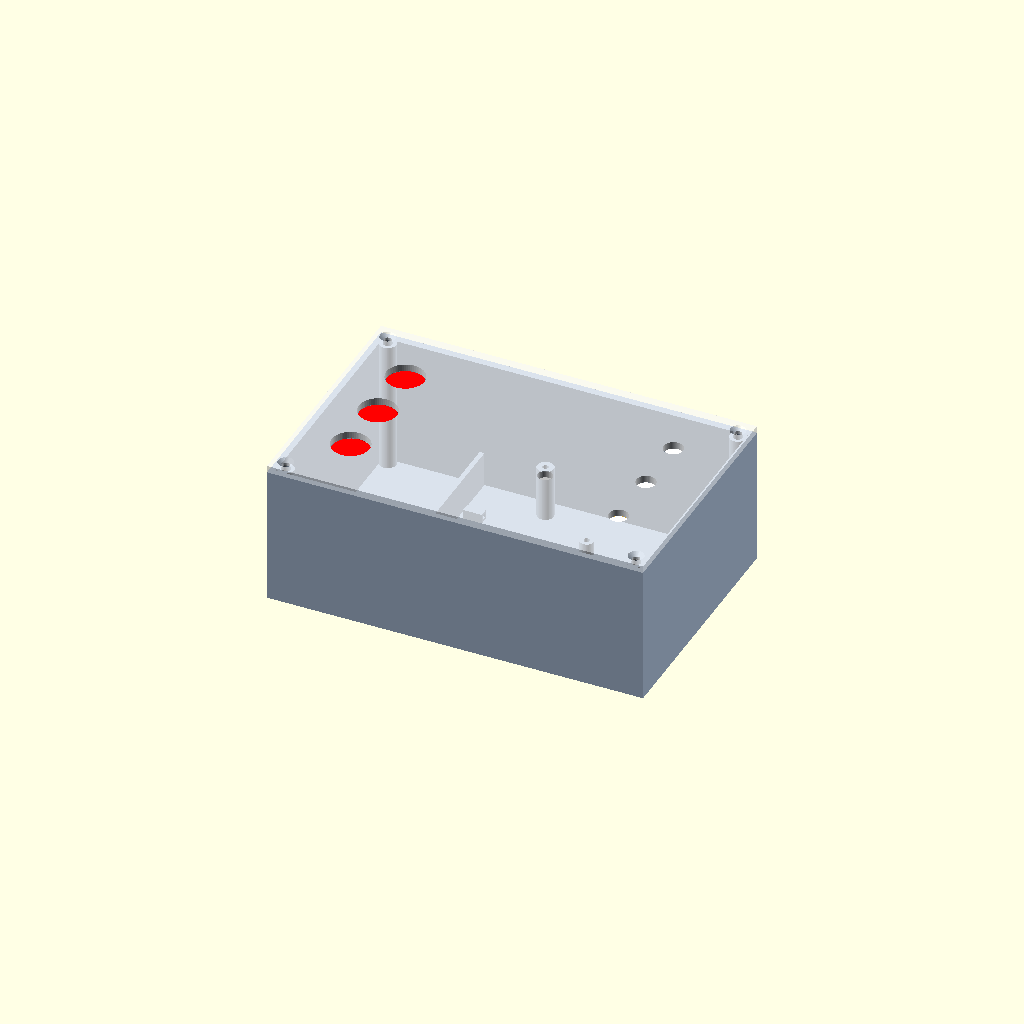
Cell 1 — every parameter at its default value.
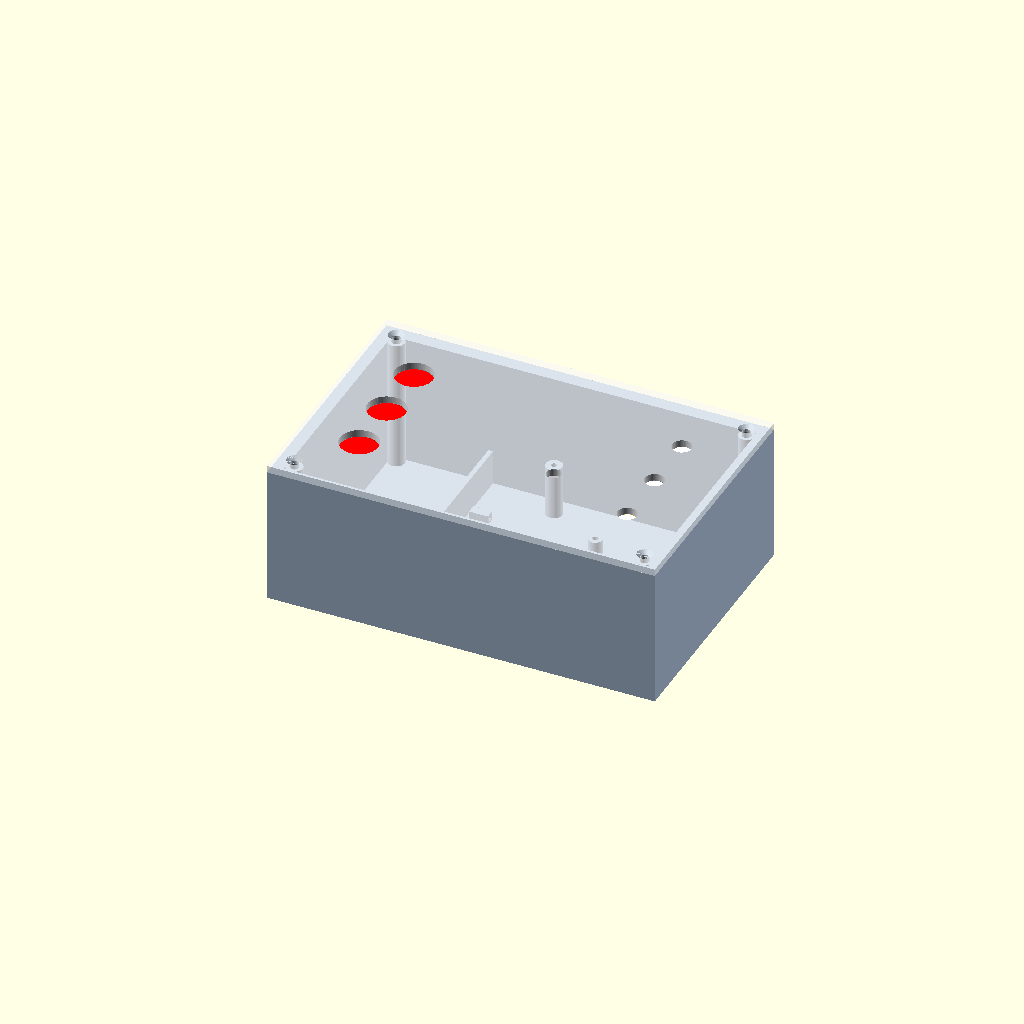
Cell 2: t_wall = 5 (everything else at default).
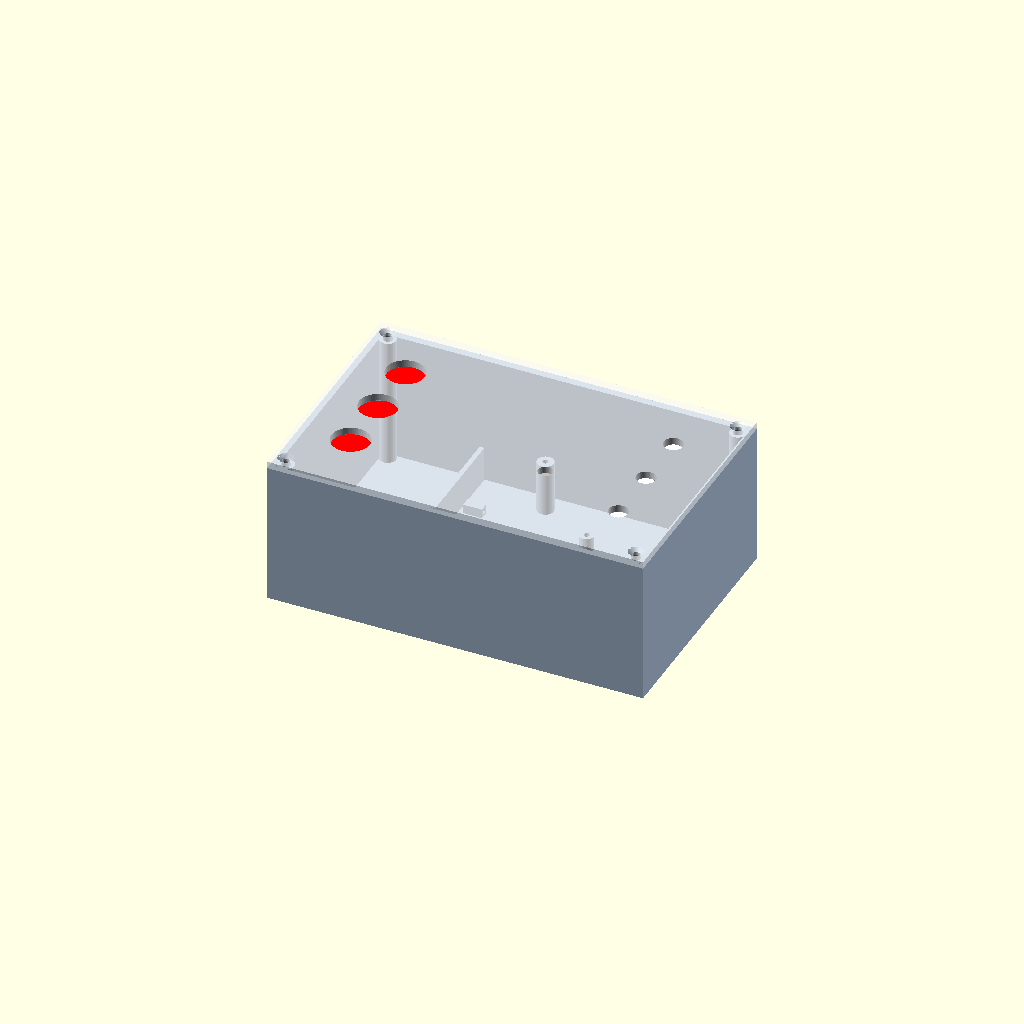
Cell 3 — t_floor set to 5, the other parameters unchanged.
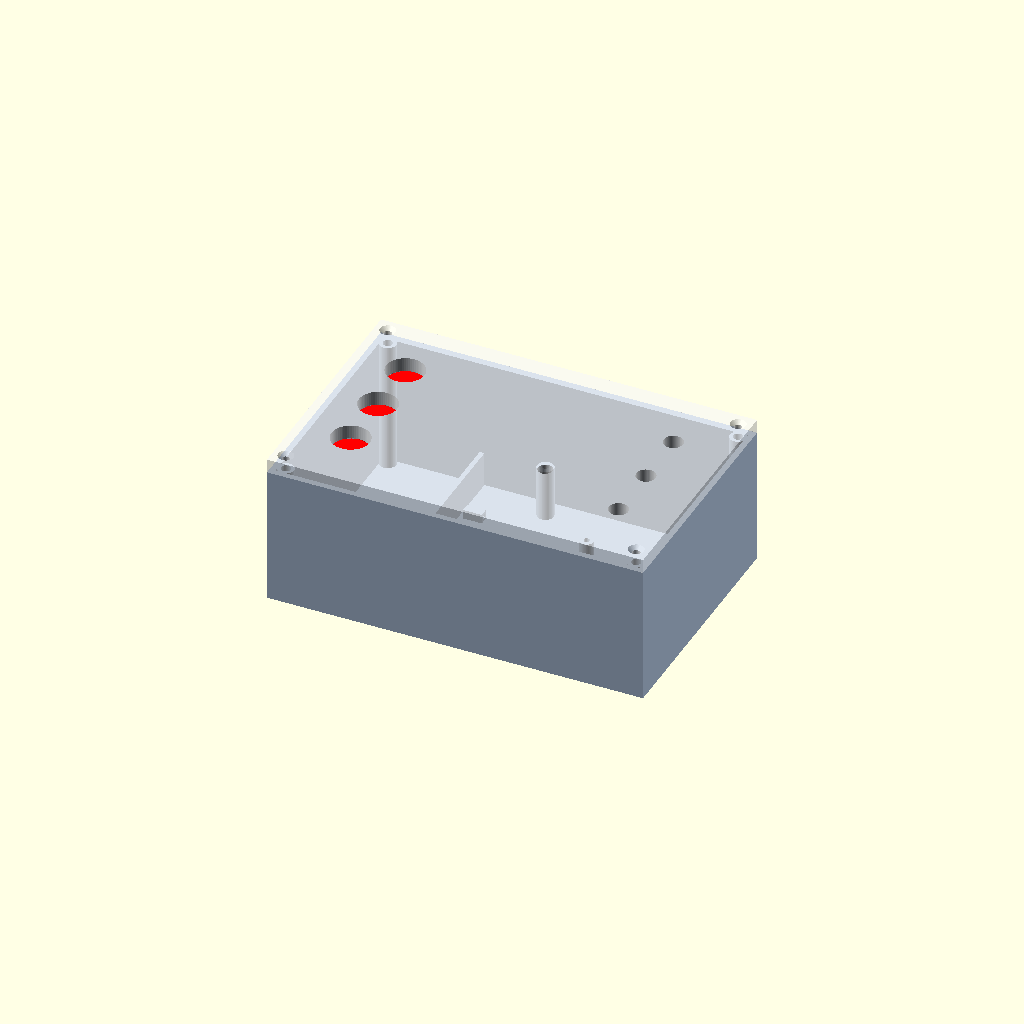
Cell 4: t_lid = 6 (everything else at default).
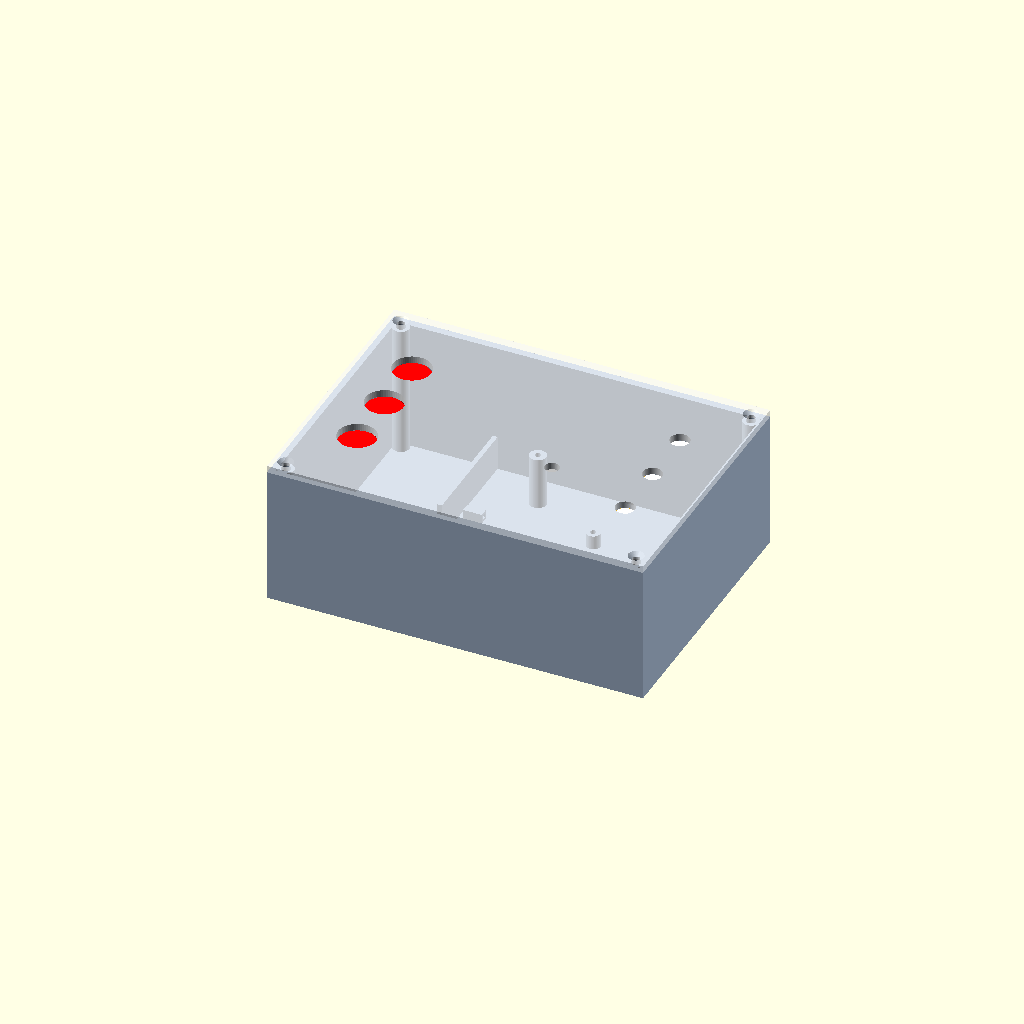
Cell 5: clear_e = 12 (everything else at default).
All cells are drawn from one camera (rotation 55°, 0°, 25°, orthographic, colour scheme Cornfield), so only the parameter changes between them.
OpenSCAD source file enclosure/cad/power_grid_box_enclosure.scad:
// Power Grid Box - 3D printed enclosure (PGB-ENC-001 rev A, PRELIMINARY)
// Parametric model matching drawing set drawings/PGB-ENC-001_*.
// Origin: external front-left-bottom corner. X = left->right, Y = front->back, Z = up.
// Values marked * are nominal/assumed (spec lists them TBC) - measure and update.
//
// Render:  part = "base" | "lid" | "assembly"
//   openscad -D 'part="base"' -o base.stl power_grid_box_enclosure.scad
//   openscad -D 'part="lid"'  -o lid.stl  power_grid_box_enclosure.scad

part = "assembly";
$fn = 64;

// ---------------- shell
t_wall  = 2.5;
t_floor = 2.5;
t_lid   = 3.0;
clear_e = 6.0;          // clearance around protoboard (>= 5 per spec, 6 for corner bosses)
hole_tol = 0.2;         // added to every printed hole

// ---------------- components (measure these!)
holder   = [31, 55, 21];          // * 9 V holder X x Y x Z
bay_b    = [41, 65];              // * battery bay planning reserve
pb_span  = [29 * 2.54, 32 * 2.54];// 73.66 x 81.28 hole-centre span (spec)
pb_edge  = 2.54;                  // * board edge margin
pb_t     = 1.6;
pb_comp  = 12;                    // * tallest part on protoboard
uno      = [68.58, 53.34];        // Uno R3 outline
uno_t    = 1.6;
uno_comp = 10.9;                  // USB-B / DC jack height
uno_ref_holes = [[13.97, 2.54], [15.24, 50.80], [66.04, 7.62], [66.04, 35.56]];

btn_cut  = 16;   btn_depth = 30;  // * Adafruit 1439
sel_cut  = 6;    sel_depth = 22;  // * Miyama MS-500E (M6x0.75 bushing)
led_cut  = 8;    led_depth = 12;  // * LED in 8 mm holder
min_gap  = 5;

// ---------------- derived layout
// Uno orientation per user photo: USB-B and DC jack face LEFT towards the battery;
// the 9 V holder lead ends in a DC barrel plug in the Uno jack.
plug_l = 30; plug_d = 10; plug_bend = 8;     // * DC plug + boot, cable bend room
rib_w  = 2.0;   rib_h = 15;   notch = 8;
pb     = [pb_span[0] + 2 * pb_edge, pb_span[1] + 2 * pb_edge];
ix0 = t_wall; iy0 = t_wall;
bay_x1  = ix0 + bay_b[0];
chan_x0 = bay_x1 + rib_w;                    // plug / cable zone
chan_x1 = chan_x0 + plug_l + plug_bend;      // = DC jack face
uno_x0  = chan_x1 + 1.8;
in_d   = max(pb[1] + 2 * clear_e, bay_b[1]);
W = ceil(uno_x0 + uno[0] + 3 + t_wall);      // 160
D = ceil(in_d + 2 * t_wall);                 // 104
ix1 = W - t_wall; iy1 = D - t_wall;
in_w = ix1 - ix0;
uno_z  = t_floor + 6;                        // Uno underside (6 mm standoffs)
jack_z = uno_z + uno_t + 6.5;                // * DC jack pin centre
pb_z   = max(uno_z + uno_t + uno_comp + 3, jack_z + plug_d / 2 + 3.4);   // protoboard underside (25)
base_h = ceil(max(t_floor + holder[2] + min_gap + btn_depth,
             pb_z + pb_t + pb_comp + min_gap + led_depth));   // 59 (rounded up)
H = base_h + t_lid;                          // 62
cy = D / 2;
pb_x0   = ix1 - clear_e - pb[0];  pb_y0 = cy - pb[1] / 2;
uno_y0  = cy - uno[1] / 2;
uno_holes = [for (h = uno_ref_holes) [uno_x0 + h[0], uno_y0 + h[1]]];
jack_y  = uno_y0 + 7.8;
pb_pillars = [for (x = [pb_x0 + 2.54, pb_x0 + pb[0] - 2.54]) for (y = [pb_y0 + 2.54, pb_y0 + pb[1] - 2.54]) [x, y]];
bosses = [for (x = [ix0 + 3, ix1 - 3]) for (y = [iy0 + 3, iy1 - 3]) [x, y]];
feet   = [for (x = [12, W - 12]) for (y = [12, D - 12]) [x, y]];

btn_x = ix0 + bay_b[0] / 2;         // 23
led_x = W - btn_x;                  // 137 (mirrors button column)
rows  = [cy - 25, cy, cy + 25];
// SW1 per top layout of draft v6 (position only): right of centre, midway L2/L3 rows
sel_x = led_x - 37;                 // 100
sel_y = (rows[0] + rows[1]) / 2;    // 39.5
lip_w = 1.5; lip_h = 3; lip_gap = 0.3;

echo(str("Envelope W x D x H = ", W, " x ", D, " x ", H, " mm"));
echo(str("PB z=", pb_z, "  base_h=", base_h, "  btn->holder gap=", base_h - btn_depth - t_floor - holder[2]));

// ---------------- parts
module base() {
    difference() {
        cube([W, D, base_h]);
        translate([ix0, iy0, t_floor]) cube([in_w, in_d, base_h]);
        for (f = feet) translate([f[0], f[1], -0.01]) cylinder(d = 10, h = 1.0);
    }
    // corner bosses with M3 heat-set insert bore
    for (b = bosses) translate([b[0], b[1], 0]) difference() {
        cylinder(d = 7, h = base_h);
        translate([0, 0, base_h - 6]) cylinder(d = 4.0, h = 7);
    }
    // battery bay rib with wire notch
    translate([bay_x1, iy0, 0]) difference() {
        cube([rib_w, in_d, t_floor + rib_h]);
        translate([-1, cy - iy0 - notch / 2, t_floor + rib_h - notch]) cube([rib_w + 2, notch, notch + 1]);
    }
    // cable-tie anchors in channel
    for (y = [25, 79]) translate([chan_x0 + 2, y - 2, t_floor]) difference() {
        cube([8, 4, 4]);
        translate([-1, 0.75, 1]) cube([10, 2.5, 1.8]);
    }
    // protoboard pillars
    for (p = pb_pillars) translate([p[0], p[1], 0]) difference() {
        cylinder(d = 7, h = pb_z);
        translate([0, 0, t_floor]) cylinder(d = 2.5, h = pb_z);
    }
    // Uno standoffs
    for (h = uno_holes) translate([h[0], h[1], 0]) difference() {
        cylinder(d = 6, h = uno_z);
        translate([0, 0, t_floor]) cylinder(d = 2.5, h = uno_z);
    }
}

module lid() {
    difference() {
        union() {
            translate([0, 0, base_h]) cube([W, D, t_lid]);
            // locating lip, notched around bosses
            difference() {
                translate([ix0 + lip_gap, iy0 + lip_gap, base_h - lip_h])
                    cube([in_w - 2 * lip_gap, in_d - 2 * lip_gap, lip_h]);
                translate([ix0 + lip_gap + lip_w, iy0 + lip_gap + lip_w, base_h - lip_h - 1])
                    cube([in_w - 2 * (lip_gap + lip_w), in_d - 2 * (lip_gap + lip_w), lip_h + 2]);
                for (b = bosses) translate([b[0] - 4, b[1] - 4, base_h - lip_h - 1]) cube([8, 8, lip_h + 1]);
            }
        }
        for (y = rows) {
            translate([btn_x, y, base_h - 1]) cylinder(d = btn_cut + hole_tol, h = t_lid + 2);
            translate([led_x, y, base_h - 1]) cylinder(d = led_cut + hole_tol, h = t_lid + 2);
        }
        translate([sel_x, sel_y, base_h - 1]) cylinder(d = sel_cut + hole_tol, h = t_lid + 2);
        for (b = bosses) {
            translate([b[0], b[1], base_h - 1]) cylinder(d = 3.4, h = t_lid + 2);
            translate([b[0], b[1], H - 1.6]) cylinder(d1 = 3.4, d2 = 6.6, h = 1.61);   // 90 deg CSK
        }
    }
}

// ---------------- reference components (assembly view only)
module components() {
    color("dimgray") translate([ix0 + (bay_b[0] - holder[0]) / 2, cy - holder[1] / 2, t_floor]) cube(holder);
    color("teal")    translate([uno_x0, uno_y0, uno_z]) cube([uno[0], uno[1], uno_t]);
    color("black")   translate([chan_x1 - plug_l, jack_y, jack_z]) rotate([0, 90, 0]) cylinder(d = plug_d, h = plug_l);
    color("goldenrod", 0.9) translate([pb_x0, pb_y0, pb_z]) cube([pb[0], pb[1], pb_t]);
    for (y = rows) {
        color("red")   translate([btn_x, y, base_h - btn_depth]) cylinder(d = 16, h = btn_depth);
        color("white") translate([led_x, y, base_h - led_depth]) cylinder(d = 8, h = led_depth);
    }
    color("silver") translate([sel_x - 3.9, sel_y - 6.5, base_h - sel_depth]) cube([7.8, 13, sel_depth]);
}

if (part == "base") base();
else if (part == "lid") translate([0, D, H]) rotate([180, 0, 0]) lid();   // print face-down
else { color("lightsteelblue") base(); color("whitesmoke", 0.6) lid(); components(); }
Customizer parameters (derived from the source; name, type, default, range or options):
part: string, default "assembly"
t_wall: number, default 2.5
t_floor: number, default 2.5
t_lid: number, default 3
clear_e: number, default 6
hole_tol: number, default 0.2
holder: vector, default [31, 55, 21]
bay_b: vector, default [41, 65]
pb_edge: number, default 2.54
pb_t: number, default 1.6
pb_comp: number, default 12
uno: vector, default [68.58, 53.34]
uno_t: number, default 1.6
uno_comp: number, default 10.9
min_gap: number, default 5
